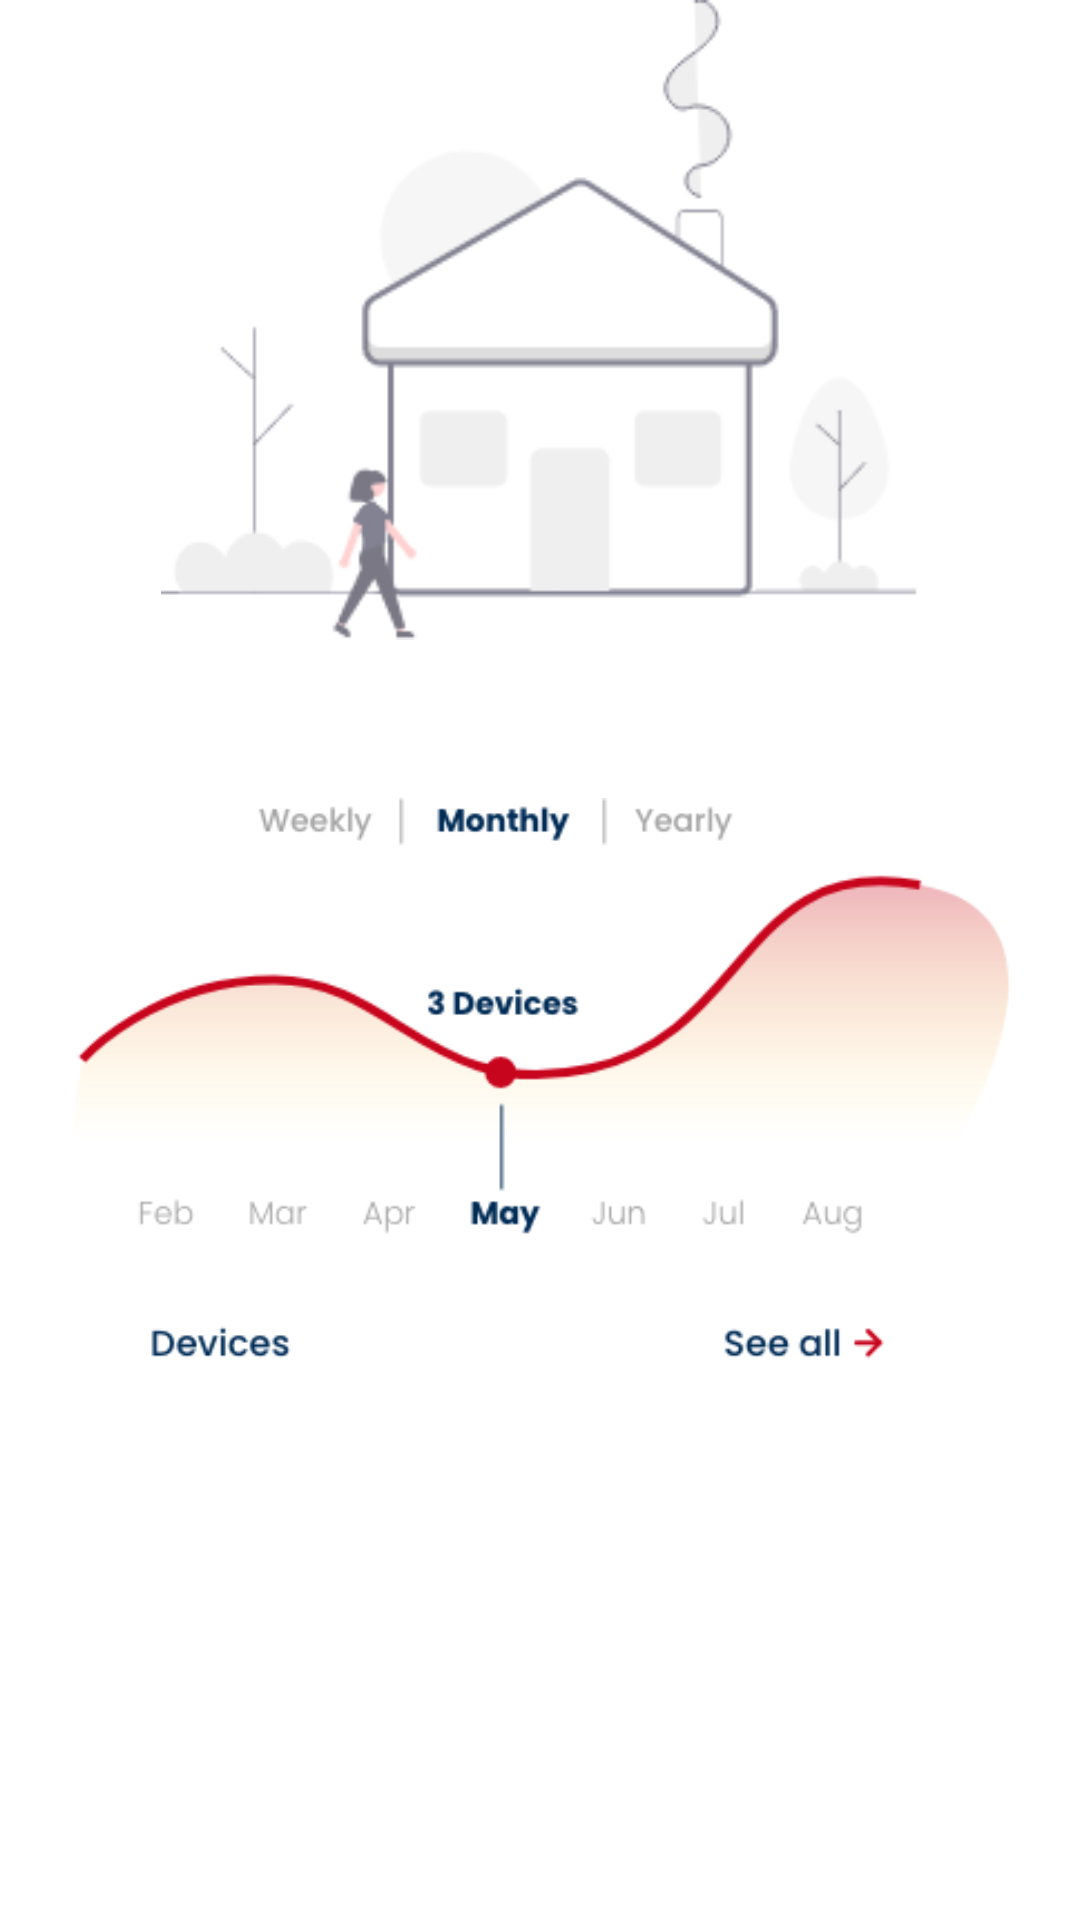

The Android layout XML behind this screen, and the referenced resources:
<!-- AndroidManifest.xml: application theme Theme.CentoCentralizedControl -->
<!-- res/layout/fragment_social_ranks.xml -->
<?xml version="1.0" encoding="utf-8"?>
<LinearLayout xmlns:android="http://schemas.android.com/apk/res/android"
    xmlns:tools="http://schemas.android.com/tools"
    android:layout_width="match_parent"
    android:layout_height="match_parent"
    android:orientation="vertical"
    android:weightSum="3"
    tools:context=".Fragments.SocialRanks">

    <ImageView
        android:layout_width="match_parent"
        android:layout_height="0dp"
        android:layout_weight="1"
        android:src="@drawable/social_img" />

    <View
        android:layout_width="match_parent"
        android:layout_height="0dp"
        android:layout_weight="0.2" />

    <ImageView
        android:layout_width="match_parent"
        android:layout_height="0dp"
        android:layout_weight="1"
        android:padding="10dp"
        android:src="@drawable/graph" />

    <ImageView

        android:layout_width="match_parent"
        android:layout_height="0dp"
        android:layout_weight="0.75"
        android:padding="10dp"
        android:src="@drawable/below_graph" />
</LinearLayout>
<!-- resources referenced by this layout -->
<resources>
  <!-- drawable graph: png bitmap (drawable, 13950 bytes) -->
  <!-- drawable social_img: png bitmap (drawable, 12507 bytes) -->
  <style name="Theme.CentoCentralizedControl" parent="Theme.MaterialComponents.DayNight.NoActionBar">
          
          <item name="colorPrimary">@color/purple_500</item>
          <item name="colorPrimaryVariant">@color/purple_700</item>
          <item name="colorOnPrimary">@color/white</item>
          
          <item name="colorSecondary">@color/teal_200</item>
          <item name="colorSecondaryVariant">@color/teal_700</item>
          <item name="colorOnSecondary">@color/white</item>
          
          <item name="android:statusBarColor" tools:targetApi="l">@color/blue_bg</item>
          <item name="android:navigationBarColor" tools:targetApi="l">@color/white</item>
          <item name="android:windowLightStatusBar" tools:targetApi="o_mr1">false</item>
          <item name="android:windowLightNavigationBar" tools:targetApi="o_mr1">true</item>
          <item name="android:windowDisablePreview">true</item>
          
      </style>
  <color name="purple_500">#207AA9</color>
  <color name="purple_700">#207AA9</color>
  <color name="white">#FFFFFFFF</color>
  <color name="teal_200">#207AA9</color>
  <color name="teal_700">#FF018786</color>
  <color name="blue_bg">#207AA9</color>
</resources>
